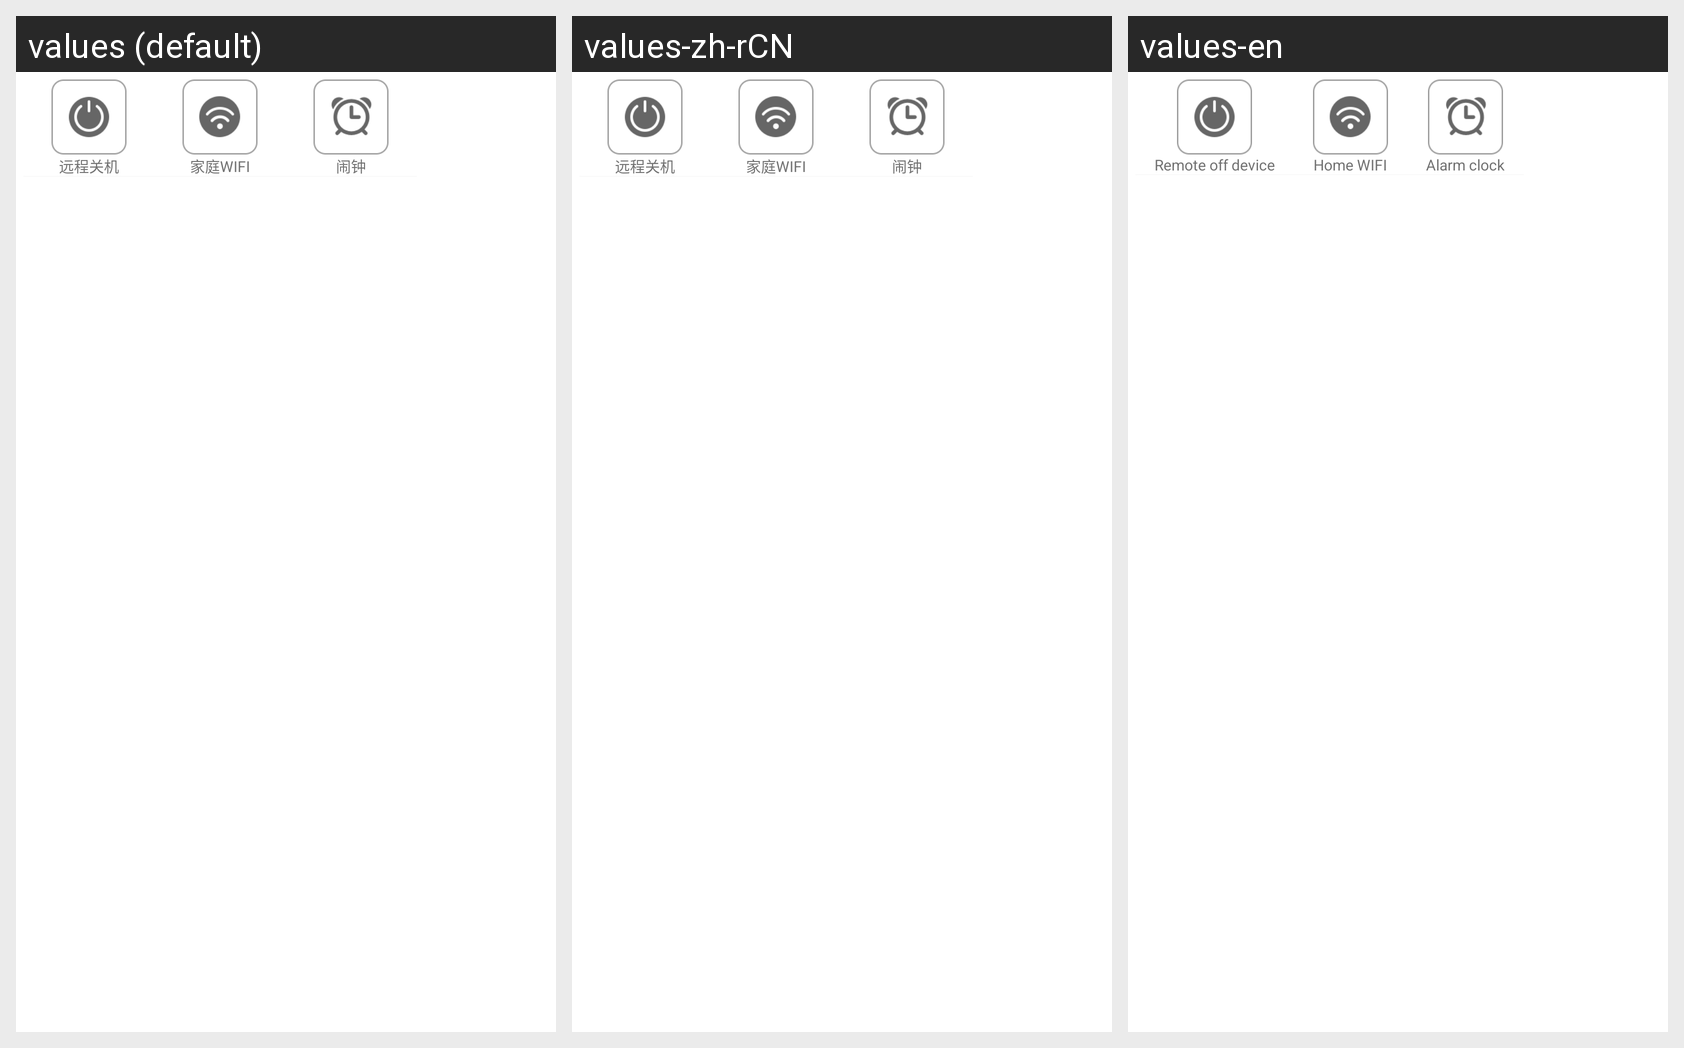

The same Android screen rendered under several of its app's locales, left to right. List the strings drawn on it with the default value and each locale's translation.
Android screen res/layout/fragment_add_two.xml rendered under 3 locales, left to right: values (default), values-zh-rCN, values-en. Device: Nexus 5 (rendered at 1080×1920; each locale shown at half size, 540×960, under a caption strip naming it); theme android:Theme.Holo.Light.NoActionBar.
Strings drawn on this screen, with the default value and each locale's value (text and hints the layout hard-codes, and strings that could not be matched under every locale, appear in the picture but are not listed):

setup_remote_close
  values: 远程关机
  values-zh-rCN: 远程关机
  values-en: Remote off device

my_wifi
  values: 家庭WIFI
  values-zh-rCN: 家庭WIFI
  values-en: Home WIFI

my_alarm
  values: 闹钟
  values-zh-rCN: 闹钟
  values-en: Alarm clock
